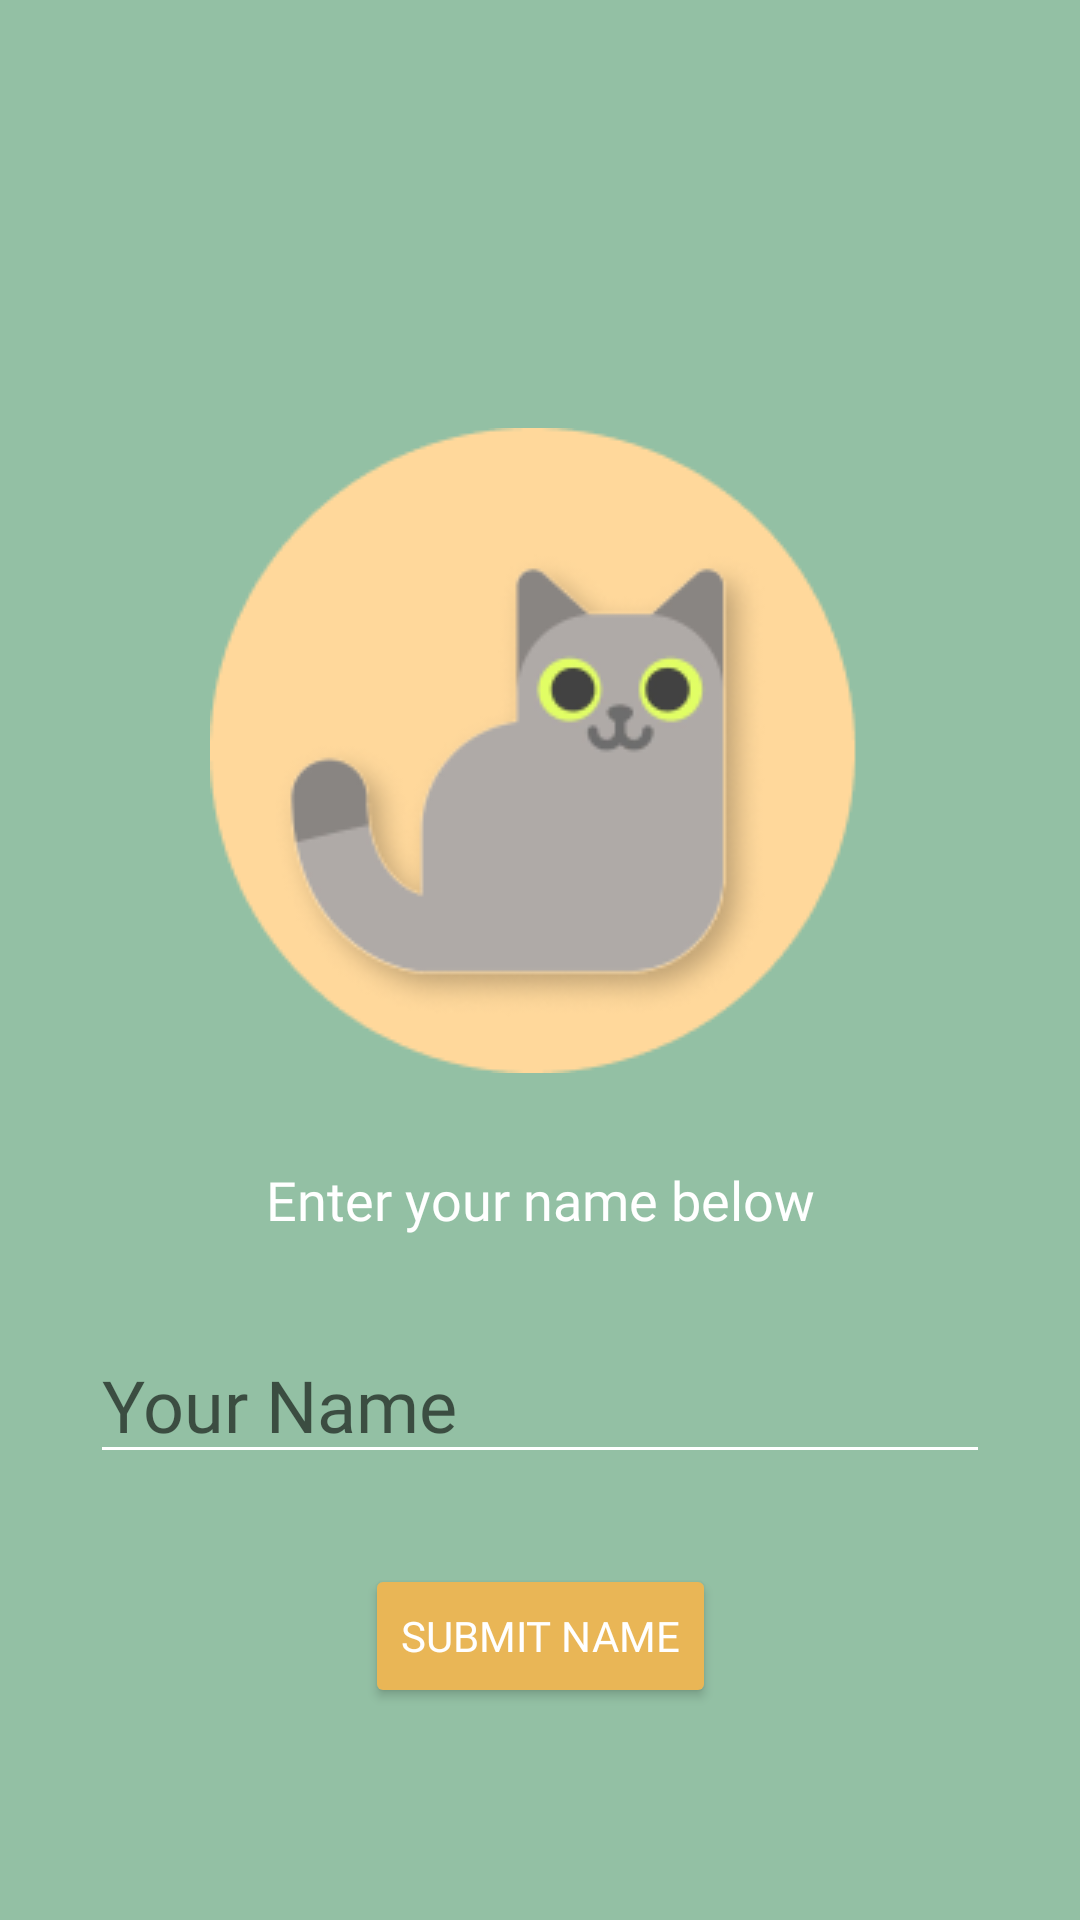

Android layout source for this screen:
<!-- AndroidManifest.xml: application theme Theme.SuitGame2 -->
<!-- res/layout/fragment_form.xml -->
<?xml version="1.0" encoding="utf-8"?>
<androidx.constraintlayout.widget.ConstraintLayout xmlns:android="http://schemas.android.com/apk/res/android"
    xmlns:app="http://schemas.android.com/apk/res-auto"
    xmlns:tools="http://schemas.android.com/tools"
    android:layout_width="match_parent"
    android:layout_height="match_parent"
    android:background="@color/green"
    tools:context=".ui.form.FormFragment">

    <ImageView
        android:id="@+id/iv_intro2"
        android:layout_width="match_parent"
        android:layout_height="wrap_content"
        android:layout_marginBottom="140dp"
        android:src="@drawable/ic_cat_name"
        app:layout_constraintBottom_toBottomOf="parent"
        app:layout_constraintEnd_toEndOf="parent"
        app:layout_constraintStart_toStartOf="parent"
        app:layout_constraintTop_toTopOf="parent" />

    <TextView
        android:id="@+id/tv_desc_intro"
        android:layout_width="match_parent"
        android:layout_height="wrap_content"
        android:layout_marginTop="30dp"
        android:fontFamily="@font/montserrat_regular"
        android:text="@string/text_enter_your_name_below"
        android:textAlignment="center"
        android:textColor="@color/white"
        android:textSize="18sp"
        app:layout_constraintEnd_toEndOf="parent"
        app:layout_constraintStart_toStartOf="parent"
        app:layout_constraintTop_toBottomOf="@id/iv_intro2" />

    <EditText
        android:id="@+id/edt_name"
        android:layout_width="match_parent"
        android:layout_height="wrap_content"
        android:layout_marginStart="30dp"
        android:layout_marginTop="30dp"
        android:layout_marginEnd="30dp"
        android:backgroundTint="@color/white"
        android:fontFamily="@font/montserrat_semibold"
        android:hint="@string/text_your_name"
        android:textColor="@color/white"
        android:textSize="24sp"
        app:layout_constraintEnd_toEndOf="parent"
        app:layout_constraintStart_toStartOf="parent"
        app:layout_constraintTop_toBottomOf="@id/tv_desc_intro" />

    <Button
        android:id="@+id/btn_set_name"
        android:layout_width="wrap_content"
        android:layout_height="wrap_content"
        android:layout_marginTop="30dp"
        android:backgroundTint="@color/orange2"
        android:fontFamily="@font/montserrat_semibold"
        android:text="@string/text_submit_name"
        android:textColor="@color/white"
        app:layout_constraintEnd_toEndOf="parent"
        app:layout_constraintStart_toStartOf="parent"
        app:layout_constraintTop_toBottomOf="@id/edt_name" />


</androidx.constraintlayout.widget.ConstraintLayout>
<!-- resources referenced by this layout -->
<resources>
  <color name="green">#93C0A4</color>
  <color name="orange2">#E9B656</color>
  <color name="white">#FFFFFFFF</color>
  <!-- drawable ic_cat_name: png bitmap (drawable, 15982 bytes) -->
  <string name="text_enter_your_name_below">Enter your name below</string>
  <string name="text_submit_name">Submit Name</string>
  <string name="text_your_name">Your Name</string>
  <style name="Theme.SuitGame2" parent="Theme.MaterialComponents.DayNight.DarkActionBar">
          
          <item name="colorPrimary">@color/purple_500</item>
          <item name="colorPrimaryVariant">@color/purple_700</item>
          <item name="colorOnPrimary">@color/white</item>
          
          <item name="colorSecondary">@color/teal_200</item>
          <item name="colorSecondaryVariant">@color/teal_700</item>
          <item name="colorOnSecondary">@color/black</item>
          
          <item name="android:statusBarColor" tools:targetApi="l">?attr/colorPrimaryVariant</item>
          
      </style>
  <color name="purple_500">#FF6200EE</color>
  <color name="purple_700">#FF3700B3</color>
  <color name="teal_200">#FF03DAC5</color>
  <color name="teal_700">#FF018786</color>
  <color name="black">#FF000000</color>
</resources>
